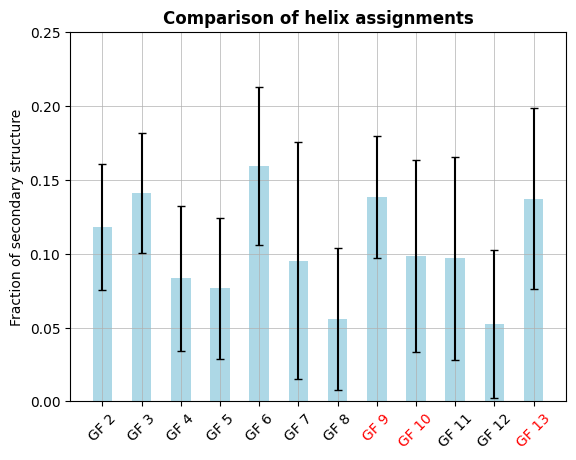
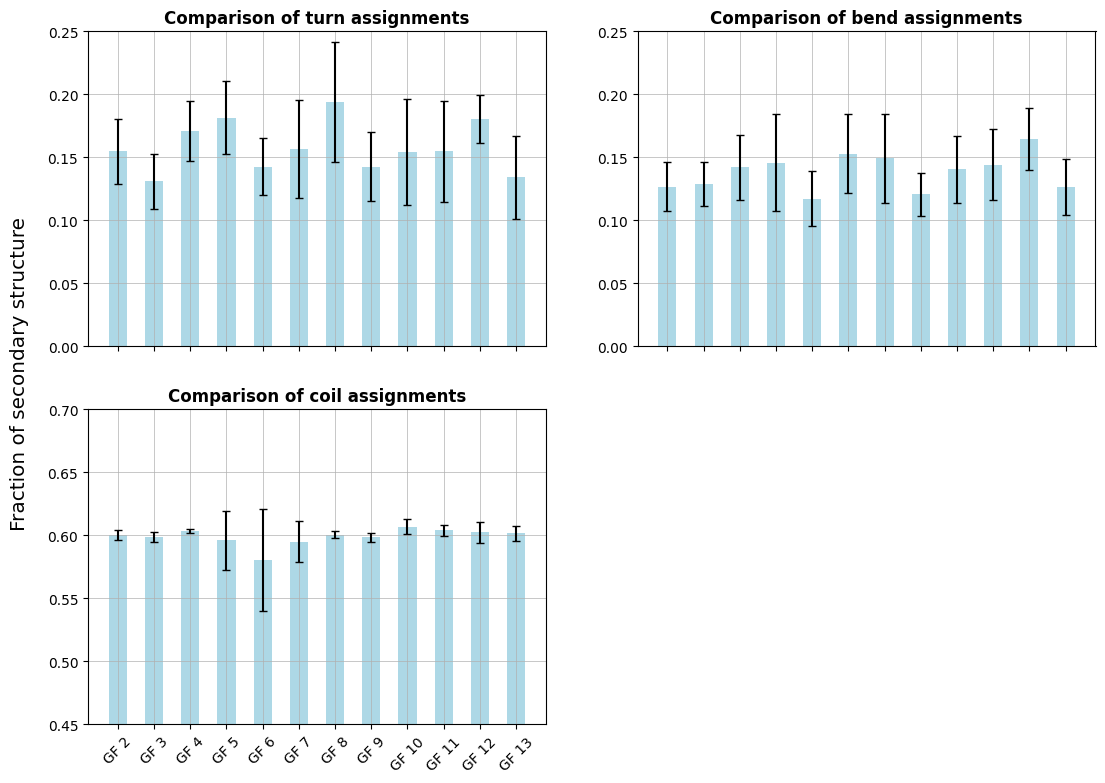

Generate these figures, in order, with matplotlib:
import matplotlib.pyplot as plt 
from matplotlib import rc
import numpy as np


"""
The data used for this figure
"""
acs_names = ["ACS-2", "ACS-3", "ACS-4", "ACS-5", "ACS-6", "ACS-7", "ACS-8", "ACS-9", "ACS-10", "ACS-11", "ACS-12", "ACS-13"]

gf_names = ["GF 2", "GF 3", "GF 4", "GF 5", "GF 6", "GF 7", "GF 8", "GF 9", "GF 10", "GF 11", "GF 12", "GF 13"]

helix = np.array([0.1180,0.1409,0.0833,0.0765,0.1594,0.0952,0.0559,0.1382,0.0981,0.0968,0.0524,0.1372])
helix_err = np.array([0.0425,0.0406,0.0489,0.0479,0.0533,0.0803,0.0479,0.0413,0.0649,0.0685,0.0498,0.0610])

turn = np.array([0.1548,0.1313,0.1711,0.1816,0.1427,0.1566,0.1942,0.1426,0.1545,0.1549,0.1805,0.1344])
turn_err = np.array([0.0258,0.0218,0.0240,0.0291,0.0226,0.0389,0.0478,0.0275,0.0419,0.0399,0.0187,0.0329])

bend = np.array([0.1267,0.1291,0.1421,0.1458,0.1172,0.1530,0.1492,0.1207,0.1406,0.1444,0.1647,0.1266])
bend_err = np.array([0.0195,0.0176,0.0255,0.0384,0.0219,0.0315,0.0357,0.0171,0.0265,0.0283,0.0245,0.0222])

coil = np.array([0.6005,0.5988,0.6036,0.5961,0.5807,0.5951,0.6006,0.5985,0.6068,0.6040,0.6024,0.6017])
coil_err = np.array([0.0042,0.0036,0.0014,0.0232,0.0403,0.0161,0.0030,0.0034,0.0059,0.0042,0.0082,0.0061])


rc('font', **{
    'family': 'sans-serif',
    'sans-serif': ['Arial'],
    'size': 10
})
# Set the font used for MathJax - more on this later
rc('mathtext', **{'default': 'regular'})
plt.rc('font', family="Arial")

"""
Code to plot the data
"""
fig, ax1 = plt.subplots()

tickLabel_color_list = ["black", "black", "black", "black", "black", "black", "black", "red", "red", "black", "black", "red"]
#ax1.errorbar(gf_names, helix, yerr=helix_err, fmt="ko", ecolor = "black", capsize=5)
ax1.bar(gf_names, helix, 0.5, color='lightblue', capsize=3, yerr=helix_err, ecolor="black")
ax1.set_ylim(0.00, 0.25)
ax1.set_title("Comparison of helix assignments", weight='bold')
ax1.set_ylabel("Fraction of secondary structure")
ax1.grid(linewidth=0.5)
plt.xticks(rotation=45)
colors = ['k', 'k', 'k', 'k', 'k', 'k', 'k', 'r', 'r', 'k', 'k', 'r']
for xtick, color in zip(ax1.get_xticklabels(), colors):
    xtick.set_color(color)

plt.savefig("Combined_GFs_helixAssignmentOnly_Fig7.png", dpi=600)


fig, ((ax1, ax2), (ax3, ax4)) = plt.subplots(2, 2, sharex=True, figsize=(13,9))

ax1.bar(gf_names, turn, 0.5, color='lightblue', capsize=3, yerr=turn_err, ecolor="black")
ax1.set_ylim(0.00, 0.25)
ax1.set_title("Comparison of turn assignments", weight='bold')
ax1.grid(linewidth=0.5)

ax2.bar(gf_names, bend, 0.5, color='lightblue', capsize=3, yerr=bend_err, ecolor="black")
ax2.set_ylim(0.00, 0.25)
ax2.set_title("Comparison of bend assignments", weight='bold')
ax2.grid(linewidth=0.5)

ax3.bar(gf_names, coil, 0.5, color='lightblue', capsize=3, yerr=coil_err, ecolor="black")
ax3.set_ylim(0.45, 0.70)
ax3.set_title("Comparison of coil assignments", weight='bold')
ax3.grid(linewidth=0.5)

ax4.set_axis_off()

fig.supylabel("Fraction of secondary structure", x=0.065, fontsize='x-large')
plt.xticks(rotation=45)
plt.sca(ax3)
plt.xticks(rotation=45)

plt.savefig("Combined_GFs_other3DSSP_SupFigS5.png", dpi=600)
